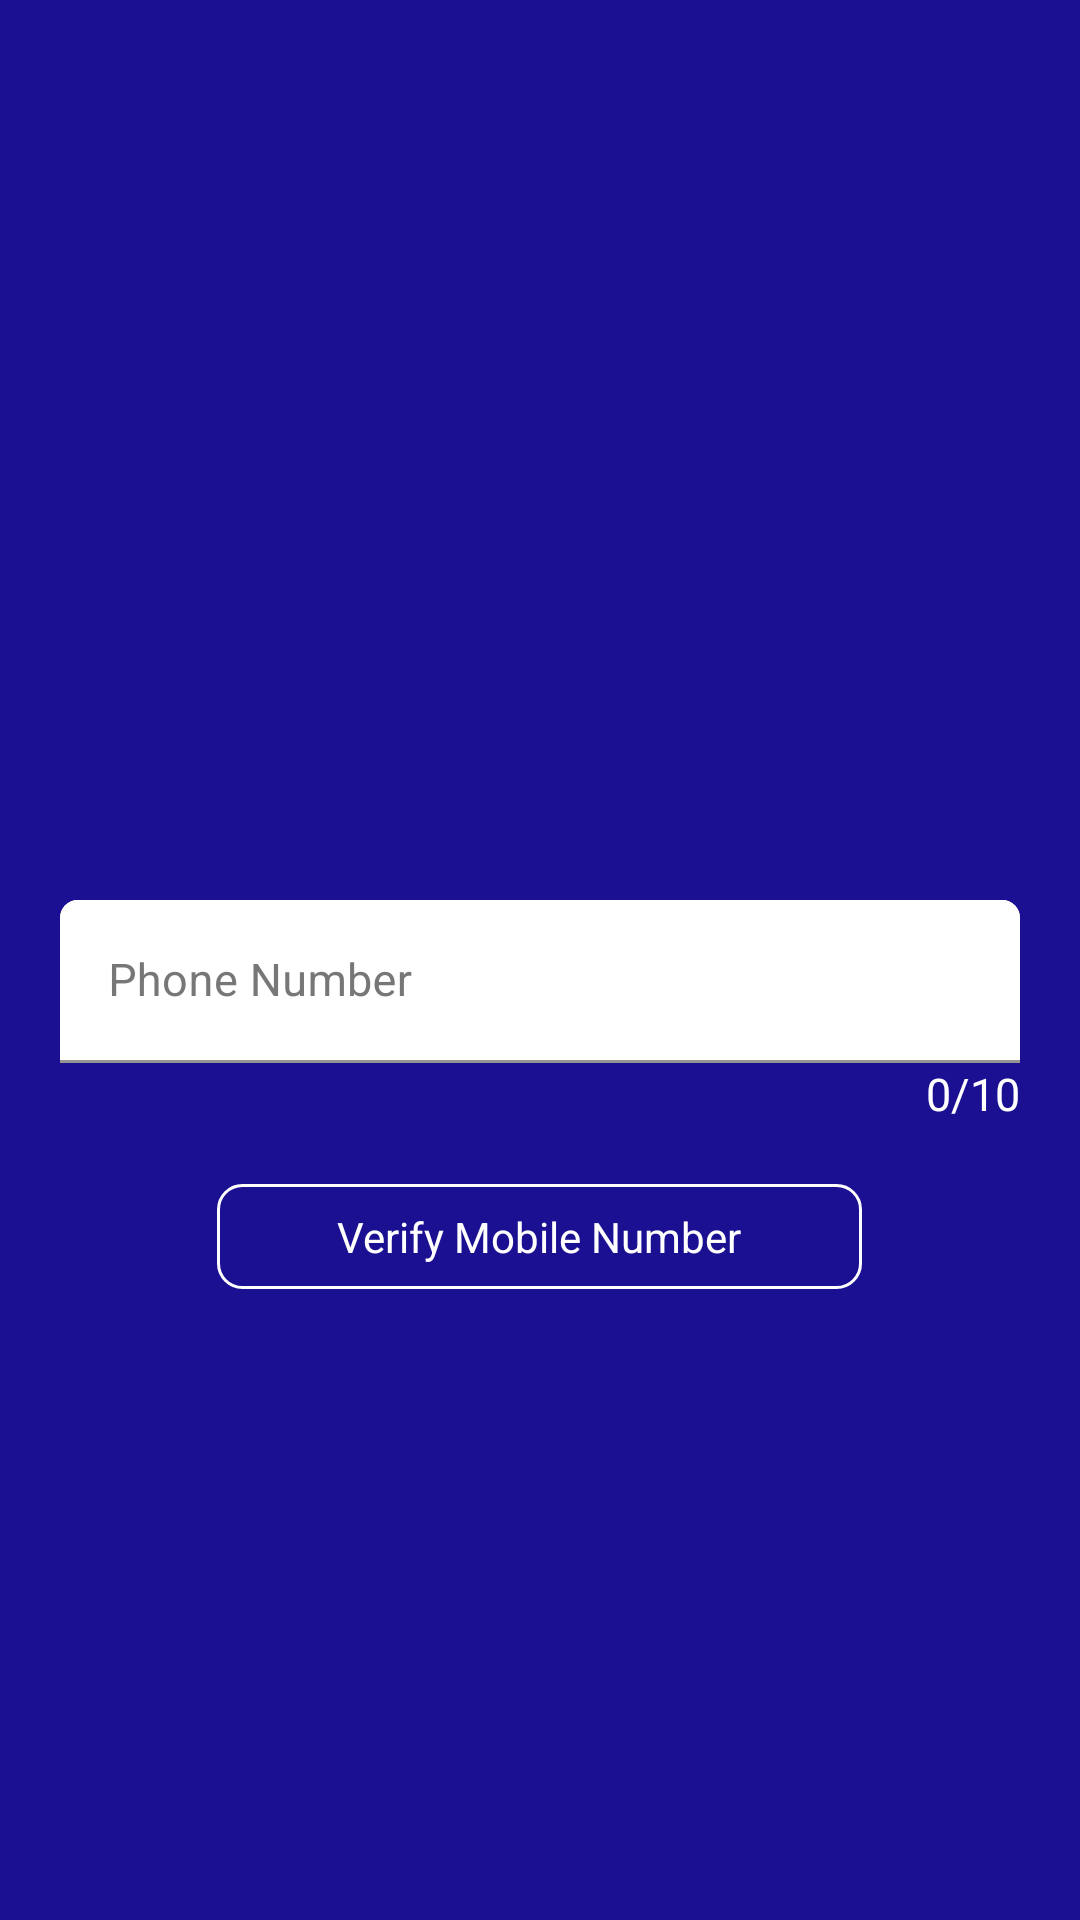

Layout XML and referenced resources for this Android screen:
<!-- AndroidManifest.xml: application theme AppTheme.NoActionBar -->
<!-- res/layout/activity_forgot_pwactivity.xml -->
<?xml version="1.0" encoding="utf-8"?>
<androidx.constraintlayout.widget.ConstraintLayout xmlns:android="http://schemas.android.com/apk/res/android"
    xmlns:app="http://schemas.android.com/apk/res-auto"
    xmlns:tools="http://schemas.android.com/tools"
    android:layout_width="match_parent"
    android:layout_height="match_parent"
    android:background="@color/baseColor"
    tools:context=".Activity.ForgotPWActivity">

    <RelativeLayout
        android:layout_width="match_parent"
        android:layout_height="match_parent"
        android:gravity="center"
        >

    <androidx.core.widget.NestedScrollView
        android:layout_width="match_parent"
        android:layout_height="wrap_content"
        android:fillViewport="true">

        <LinearLayout
            android:layout_width="match_parent"
            android:layout_height="wrap_content"
            android:id="@+id/llForgtPw"
            android:gravity="center"
            android:layout_marginLeft="20dp"
            android:layout_marginTop="80dp"
            android:layout_marginRight="20dp"
            android:orientation="vertical">

            <LinearLayout
                android:layout_width="match_parent"
                android:layout_height="wrap_content"
                android:id="@+id/llMobile"
                android:orientation="vertical">

                <com.google.android.material.textfield.TextInputLayout
                    android:id="@+id/tilPhoneNo"
                    android:layout_width="match_parent"
                    android:layout_height="wrap_content"
                    android:layout_marginTop="10dp"
                    android:background="@drawable/edit_text_background"
                    android:textColorHint="@color/black4"
                    app:counterEnabled="false"
                    app:counterTextColor="@color/white"
                    app:errorEnabled="false"
                    app:hintTextColor="@color/black4"
                    app:startIconDrawable="@drawable/ic_baseline_phone_24"
                    app:startIconTint="@color/baseColor">

                    <com.google.android.material.textfield.TextInputEditText
                        android:layout_width="match_parent"
                        android:layout_height="match_parent"
                        android:layout_gravity="center_vertical"
                        android:background="@drawable/edit_text_background"
                        android:digits="0123456789"
                        android:hint="Phone Number"
                        android:imeOptions="actionNext"
                        android:inputType="phone"
                        android:maxLength="10"
                        android:maxLines="1"
                        android:textColor="@color/black"
                        android:textCursorDrawable="@null"
                        android:textSize="15sp" />

                </com.google.android.material.textfield.TextInputLayout>

                <TextView
                    android:id="@+id/txtCounter1"
                    android:layout_width="match_parent"
                    android:layout_height="wrap_content"
                    android:gravity="end"
                    android:text="0/10"
                    android:textColor="@color/white"
                    android:textSize="15sp" />

            </LinearLayout>

        <LinearLayout
            android:layout_width="match_parent"
            android:layout_height="wrap_content"
            android:id="@+id/llPassword"
            android:visibility="gone"
            android:orientation="vertical">

            <com.google.android.material.textfield.TextInputLayout
                android:id="@+id/tilNewPassword"
                android:layout_width="match_parent"
                android:layout_height="wrap_content"
                android:layout_marginTop="10dp"
                android:background="@drawable/edit_text_background"
                android:textColorHint="@color/black4"
                app:errorEnabled="false"
                app:hintTextColor="@color/black4"
                app:passwordToggleEnabled="true"
                app:passwordToggleTint="@color/baseColor"
                app:startIconDrawable="@drawable/ic_lock"
                app:startIconTint="@color/baseColor">

                <com.google.android.material.textfield.TextInputEditText
                    android:layout_width="match_parent"
                    android:layout_height="wrap_content"
                    android:background="@drawable/edit_text_background"
                    android:hint="New Password"
                    android:imeOptions="actionNext"
                    android:inputType="textPassword"
                    android:maxLines="1"
                    android:textColor="@color/black"
                    android:textCursorDrawable="@null"
                    android:textSize="15sp" />
            </com.google.android.material.textfield.TextInputLayout>

            <com.google.android.material.textfield.TextInputLayout
                android:id="@+id/tilConfirmPassword"
                android:layout_width="match_parent"
                android:layout_height="wrap_content"
                android:layout_marginTop="10dp"
                android:background="@drawable/edit_text_background"
                android:textColorHint="@color/black4"
                app:errorEnabled="false"
                app:hintTextColor="@color/black4"
                app:passwordToggleEnabled="true"
                app:passwordToggleTint="@color/baseColor"
                app:startIconDrawable="@drawable/ic_lock"
                app:startIconTint="@color/baseColor">

                <com.google.android.material.textfield.TextInputEditText
                    android:layout_width="match_parent"
                    android:layout_height="wrap_content"
                    android:background="@drawable/edit_text_background"
                    android:hint="Confirm Password"
                    android:imeOptions="actionNext"
                    android:inputType="textPassword"
                    android:maxLines="1"
                    android:textColor="@color/black"
                    android:textCursorDrawable="@null"
                    android:textSize="15sp" />
            </com.google.android.material.textfield.TextInputLayout>

        </LinearLayout>

            <TextView
                android:id="@+id/tvSave"
                android:layout_width="wrap_content"
                android:layout_height="wrap_content"
                android:layout_marginTop="20dp"
                android:background="@drawable/button_background"
                android:paddingLeft="40dp"
                android:paddingTop="8dp"
                android:paddingRight="40dp"
                android:paddingBottom="8dp"
                android:text="Verify Mobile Number"
                android:textColor="@android:color/white" />

        </LinearLayout>

    </androidx.core.widget.NestedScrollView>
    </RelativeLayout>

</androidx.constraintlayout.widget.ConstraintLayout>
<!-- resources referenced by this layout -->
<resources>
  <color name="baseColor">#1b1092</color>
  <color name="black">#FF000000</color>
  <color name="black4">#777777</color>
  <color name="white">#FFFFFFFF</color>
  <!-- drawable button_background (drawable) -->
  <?xml version="1.0" encoding="utf-8"?>
  <shape xmlns:android="http://schemas.android.com/apk/res/android"
      android:shape="rectangle">
  
      <stroke android:color="@color/white" android:width="1dp"/>
      
      <corners android:radius="8dp"/>
  
  </shape>
  <!-- drawable edit_text_background (drawable) -->
  <?xml version="1.0" encoding="utf-8"?>
  <shape xmlns:android="http://schemas.android.com/apk/res/android"
      android:shape="rectangle">
  
      
      <corners android:topLeftRadius="6dp" android:topRightRadius="6dp"/>
      <solid android:color="@color/white"/>
  
  </shape>
  <style name="AppTheme.NoActionBar">
          <item name="windowActionBar">false</item>
          <item name="windowNoTitle">true</item>
      </style>
</resources>
